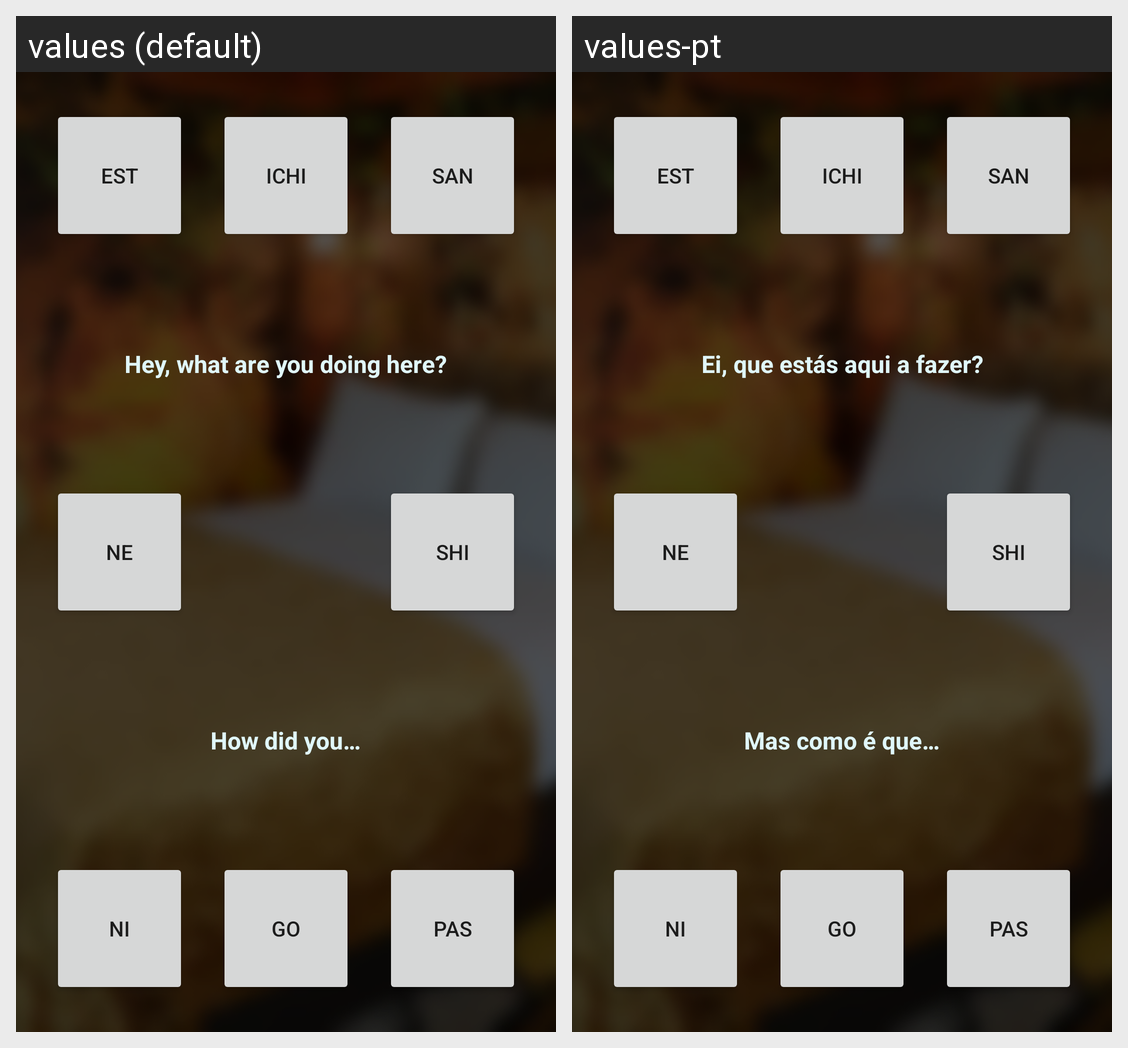

For this localized Android screen grid, give each drawn string resource with its value in every locale shown.
Android screen res/layout/activity_ignoremeplease.xml rendered under 2 locales, left to right: values (default), values-pt. Device: Nexus 5 (rendered at 1080×1920; each locale shown at half size, 540×960, under a caption strip naming it); theme AppTheme.
Strings drawn on this screen, with the default value and each locale's value (text and hints the layout hard-codes, and strings that could not be matched under every locale, appear in the picture but are not listed):

sieben
  values: est
  values-pt: est  [not translated; the default value is used]

eins
  values: ichi
  values-pt: ichi  [not translated; the default value is used]

drei
  values: san
  values-pt: san  [not translated; the default value is used]

secretStart
  values: Hey, what are you doing here?
  values-pt: Ei, que estás aqui a fazer?

sechs
  values: ne
  values-pt: ne  [not translated; the default value is used]

vier
  values: shi
  values-pt: shi  [not translated; the default value is used]

secretBegin
  values: How did you…
  values-pt: Mas como é que…

zwei
  values: ni
  values-pt: ni  [not translated; the default value is used]

funf
  values: go
  values-pt: go  [not translated; the default value is used]

acht
  values: pas
  values-pt: pas  [not translated; the default value is used]
